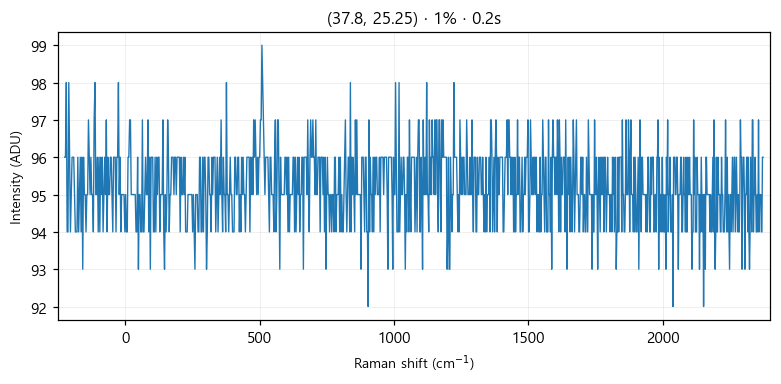

The table this chart was drawn from, first rows:
# laser_power_pct, 1
# exposure_time, 0.2
# laser_nm, 532
# mode, single
pixel_index, raman_shift_cm-1, wavelength_nm, intensity
0, -225.4, 525.7, 96.0
1, -222.4, 525.8, 96.0
2, -219.3, 525.9, 98.0
3, -216.2, 526, 94.0
4, -213.2, 526.1, 94.0
5, -210.1, 526.1, 98.0
6, -207, 526.2, 96.0
7, -204, 526.3, 94.0
8, -200.9, 526.4, 95.0
9, -197.8, 526.5, 96.0
10, -194.8, 526.6, 96.0
11, -191.7, 526.6, 96.0
12, -188.7, 526.7, 95.0
13, -185.6, 526.8, 94.0
14, -182.6, 526.9, 94.0
15, -179.5, 527, 94.0
16, -176.5, 527.1, 96.0
17, -173.4, 527.2, 94.0
18, -170.4, 527.2, 95.0
19, -167.3, 527.3, 96.0
20, -164.3, 527.4, 94.0
21, -161.2, 527.5, 96.0
22, -158.2, 527.6, 93.0
23, -155.1, 527.7, 96.0
24, -152.1, 527.8, 95.0
25, -149.1, 527.8, 95.0
26, -146, 527.9, 94.0
27, -143, 528, 95.0
28, -139.9, 528.1, 95.0
29, -136.9, 528.2, 97.0
30, -133.9, 528.3, 96.0
31, -130.8, 528.3, 95.0
32, -127.8, 528.4, 96.0
33, -124.8, 528.5, 95.0
34, -121.7, 528.6, 95.0
35, -118.7, 528.7, 94.0
36, -115.7, 528.8, 97.0
37, -112.7, 528.9, 98.0
38, -109.6, 528.9, 95.0
39, -106.6, 529, 95.0
40, -103.6, 529.1, 96.0
41, -100.6, 529.2, 94.0
42, -97.55, 529.3, 96.0
43, -94.53, 529.4, 94.0
44, -91.52, 529.4, 96.0
45, -88.5, 529.5, 95.0
46, -85.48, 529.6, 96.0
47, -82.47, 529.7, 94.0
48, -79.46, 529.8, 95.0
49, -76.44, 529.9, 96.0
50, -73.43, 530, 95.0
51, -70.42, 530, 97.0
52, -67.42, 530.1, 94.0
53, -64.41, 530.2, 96.0
54, -61.4, 530.3, 95.0
55, -58.4, 530.4, 95.0
... 968 more rows
